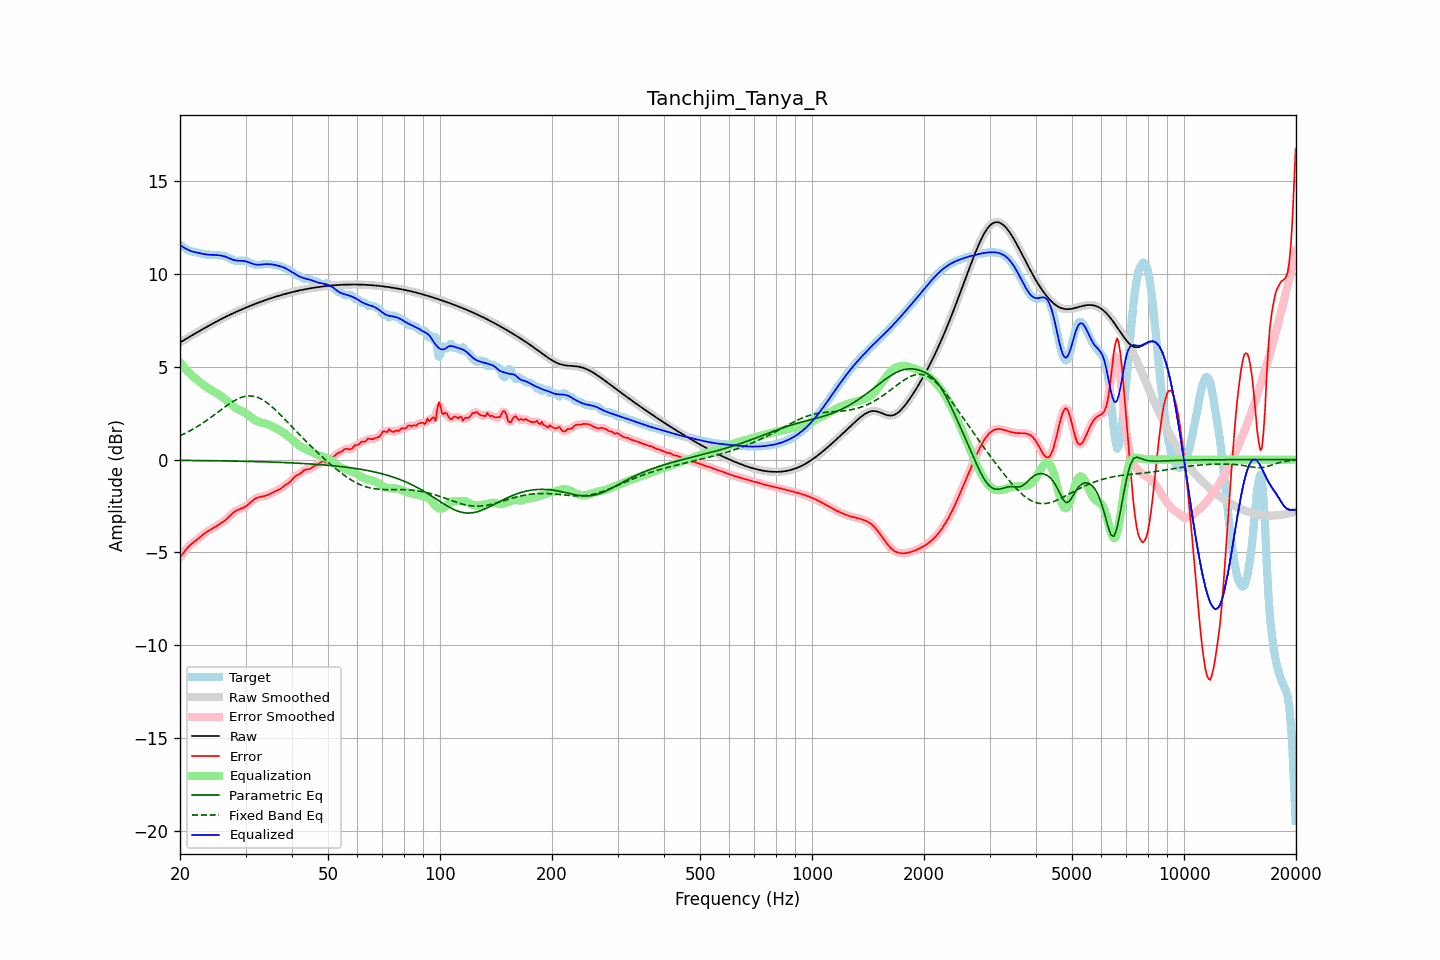

Source data for this figure (header and first rows):
frequency, raw, error, smoothed, error_smoothed, equalization, parametric_eq, fixed_band_eq, equalized_raw, equalized_smoothed, target
20.00, 6.31, -5.26, 6.31, -5.27, 5.25, -0.04, 1.29, 11.56, 11.56, 11.57
20.20, 6.36, -5.15, 6.36, -5.15, 5.14, -0.04, 1.33, 11.50, 11.50, 11.51
20.40, 6.41, -5.04, 6.41, -5.03, 5.03, -0.04, 1.37, 11.44, 11.44, 11.45
20.61, 6.47, -4.92, 6.47, -4.92, 4.93, -0.04, 1.41, 11.39, 11.39, 11.38
20.81, 6.52, -4.81, 6.52, -4.81, 4.83, -0.04, 1.45, 11.35, 11.34, 11.33
21.02, 6.57, -4.71, 6.57, -4.71, 4.73, -0.04, 1.50, 11.30, 11.30, 11.28
21.23, 6.62, -4.63, 6.62, -4.63, 4.64, -0.04, 1.54, 11.26, 11.26, 11.25
21.44, 6.67, -4.55, 6.67, -4.55, 4.56, -0.04, 1.59, 11.23, 11.23, 11.22
21.66, 6.72, -4.48, 6.72, -4.48, 4.48, -0.05, 1.64, 11.20, 11.20, 11.20
21.87, 6.77, -4.42, 6.77, -4.42, 4.41, -0.05, 1.69, 11.18, 11.18, 11.19
22.09, 6.82, -4.35, 6.82, -4.35, 4.34, -0.05, 1.74, 11.16, 11.16, 11.17
22.31, 6.87, -4.28, 6.87, -4.28, 4.27, -0.05, 1.79, 11.14, 11.14, 11.16
22.54, 6.92, -4.21, 6.92, -4.21, 4.20, -0.05, 1.85, 11.13, 11.13, 11.13
22.76, 6.97, -4.14, 6.97, -4.14, 4.13, -0.05, 1.90, 11.11, 11.11, 11.11
22.99, 7.02, -4.06, 7.02, -4.06, 4.07, -0.05, 1.96, 11.09, 11.09, 11.08
23.22, 7.07, -3.99, 7.07, -3.99, 4.00, -0.05, 2.02, 11.07, 11.07, 11.06
23.45, 7.12, -3.93, 7.12, -3.93, 3.94, -0.05, 2.08, 11.06, 11.06, 11.05
23.69, 7.17, -3.87, 7.17, -3.87, 3.88, -0.06, 2.14, 11.05, 11.05, 11.04
23.92, 7.22, -3.82, 7.22, -3.82, 3.82, -0.06, 2.20, 11.04, 11.04, 11.03
24.16, 7.26, -3.77, 7.26, -3.77, 3.77, -0.06, 2.26, 11.03, 11.03, 11.03
24.40, 7.31, -3.72, 7.31, -3.72, 3.71, -0.06, 2.33, 11.03, 11.03, 11.03
24.65, 7.36, -3.67, 7.36, -3.67, 3.66, -0.06, 2.39, 11.02, 11.02, 11.03
24.89, 7.41, -3.62, 7.41, -3.62, 3.62, -0.06, 2.45, 11.02, 11.02, 11.02
25.14, 7.45, -3.56, 7.45, -3.56, 3.56, -0.06, 2.52, 11.02, 11.02, 11.01
25.39, 7.50, -3.51, 7.50, -3.51, 3.51, -0.06, 2.59, 11.01, 11.01, 11.01
25.65, 7.54, -3.45, 7.54, -3.45, 3.46, -0.07, 2.65, 11.00, 11.00, 11.00
25.91, 7.59, -3.40, 7.59, -3.40, 3.40, -0.07, 2.72, 10.98, 10.98, 10.99
26.16, 7.63, -3.34, 7.63, -3.34, 3.33, -0.07, 2.78, 10.96, 10.96, 10.97
26.43, 7.67, -3.28, 7.67, -3.27, 3.26, -0.07, 2.84, 10.94, 10.94, 10.95
26.69, 7.72, -3.20, 7.72, -3.20, 3.19, -0.07, 2.91, 10.90, 10.90, 10.92
26.96, 7.76, -3.12, 7.76, -3.12, 3.11, -0.07, 2.97, 10.87, 10.87, 10.88
27.23, 7.80, -3.04, 7.80, -3.03, 3.03, -0.07, 3.02, 10.83, 10.83, 10.84
27.50, 7.84, -2.95, 7.84, -2.95, 2.96, -0.08, 3.08, 10.80, 10.80, 10.79
27.77, 7.88, -2.87, 7.88, -2.87, 2.89, -0.08, 3.13, 10.77, 10.77, 10.75
28.05, 7.92, -2.80, 7.92, -2.80, 2.82, -0.08, 3.19, 10.74, 10.74, 10.72
28.33, 7.96, -2.75, 7.96, -2.75, 2.77, -0.08, 3.23, 10.73, 10.73, 10.71
28.62, 8.00, -2.70, 8.00, -2.71, 2.72, -0.08, 3.28, 10.72, 10.72, 10.70
28.90, 8.04, -2.67, 8.04, -2.67, 2.67, -0.09, 3.31, 10.71, 10.71, 10.71
29.19, 8.08, -2.64, 8.08, -2.64, 2.63, -0.09, 3.35, 10.71, 10.71, 10.72
29.48, 8.11, -2.61, 8.11, -2.60, 2.59, -0.09, 3.37, 10.70, 10.70, 10.72
29.78, 8.15, -2.56, 8.15, -2.56, 2.54, -0.09, 3.40, 10.69, 10.69, 10.71
30.08, 8.19, -2.51, 8.19, -2.51, 2.49, -0.09, 3.41, 10.68, 10.68, 10.69
30.38, 8.22, -2.44, 8.22, -2.44, 2.43, -0.09, 3.43, 10.65, 10.65, 10.67
30.68, 8.26, -2.37, 8.26, -2.37, 2.36, -0.10, 3.43, 10.62, 10.62, 10.63
30.99, 8.29, -2.30, 8.29, -2.30, 2.30, -0.10, 3.43, 10.59, 10.59, 10.59
31.30, 8.33, -2.22, 8.33, -2.22, 2.23, -0.10, 3.42, 10.56, 10.56, 10.55
31.61, 8.36, -2.15, 8.36, -2.15, 2.17, -0.10, 3.41, 10.53, 10.53, 10.52
31.93, 8.40, -2.09, 8.40, -2.10, 2.12, -0.11, 3.39, 10.51, 10.51, 10.49
32.24, 8.43, -2.05, 8.43, -2.05, 2.07, -0.11, 3.36, 10.50, 10.50, 10.48
32.57, 8.46, -2.02, 8.46, -2.02, 2.04, -0.11, 3.33, 10.50, 10.50, 10.48
32.89, 8.49, -2.01, 8.49, -2.01, 2.01, -0.11, 3.29, 10.50, 10.50, 10.50
33.22, 8.53, -1.99, 8.53, -1.99, 1.99, -0.12, 3.24, 10.51, 10.51, 10.52
33.55, 8.56, -1.98, 8.56, -1.97, 1.96, -0.12, 3.19, 10.52, 10.52, 10.53
33.89, 8.59, -1.95, 8.59, -1.95, 1.94, -0.12, 3.13, 10.53, 10.53, 10.54
34.23, 8.62, -1.93, 8.62, -1.93, 1.91, -0.12, 3.07, 10.53, 10.53, 10.54
34.57, 8.65, -1.89, 8.65, -1.89, 1.88, -0.13, 3.01, 10.53, 10.53, 10.54
34.92, 8.68, -1.85, 8.68, -1.85, 1.85, -0.13, 2.94, 10.52, 10.52, 10.53
35.27, 8.71, -1.80, 8.71, -1.80, 1.81, -0.13, 2.86, 10.52, 10.52, 10.51
35.62, 8.73, -1.76, 8.73, -1.76, 1.77, -0.14, 2.79, 10.50, 10.50, 10.49
35.97, 8.76, -1.71, 8.76, -1.71, 1.73, -0.14, 2.71, 10.49, 10.49, 10.47
... 635 more rows
